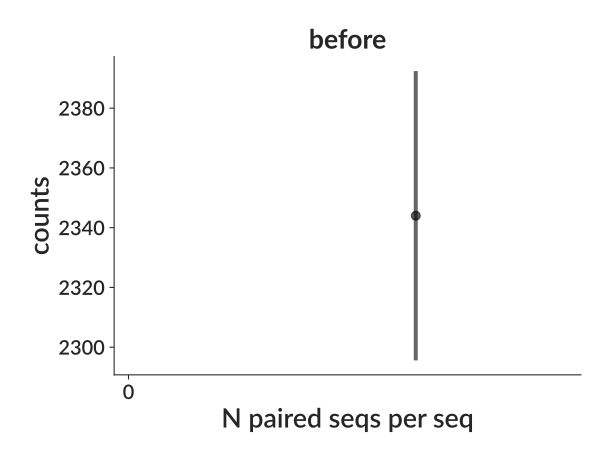

The table this chart was drawn from, first rows:
bin_low_edge, contents, binlabel, error
-0.5, 0.0, , 0.0
0.5, 2344, , 48.41
1.5, 0.0, , 0.0
